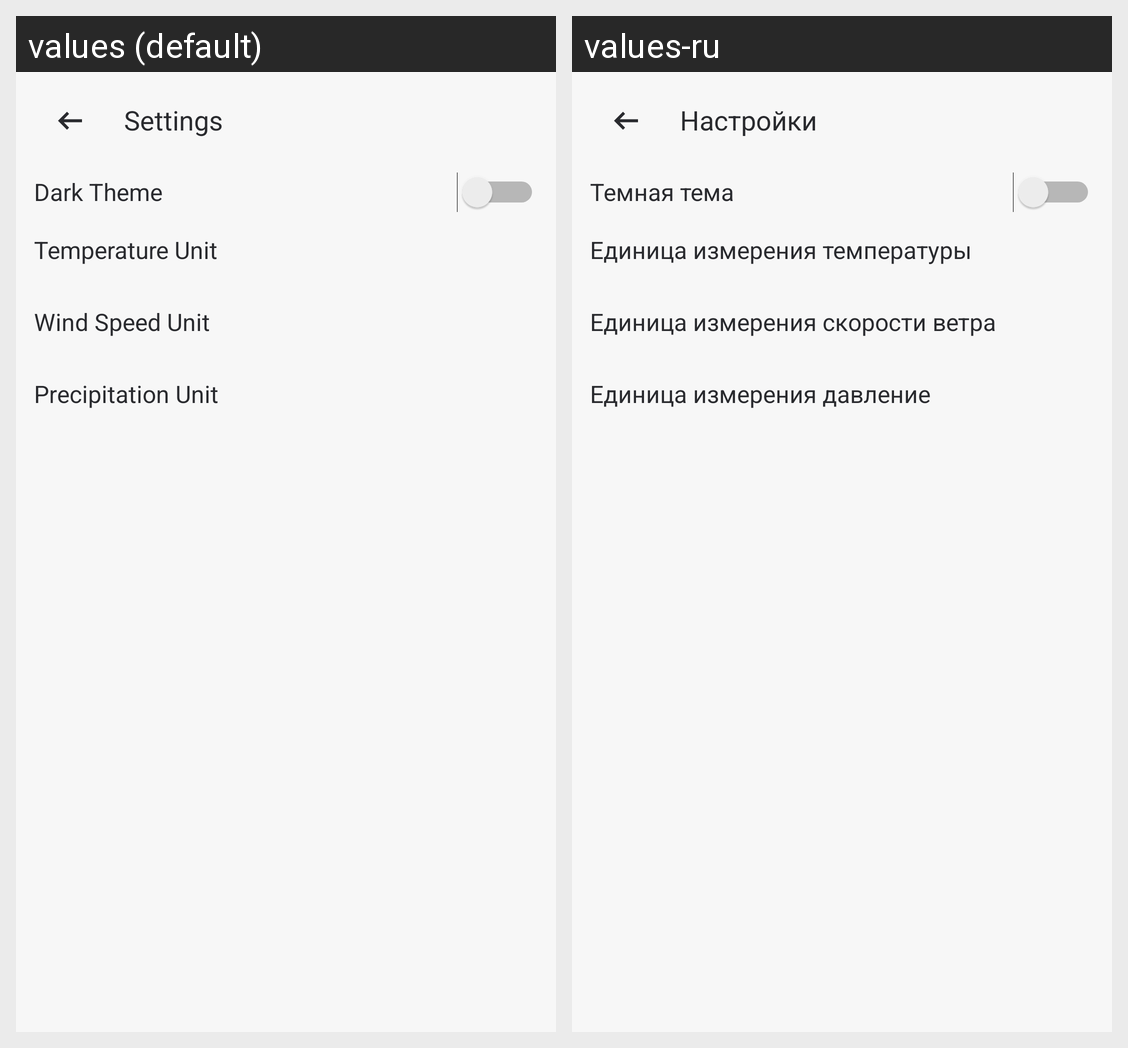

Here is an Android app screen in its default locale and in the app's own translations. Write out the translated-string differences for the strings that appear on this screen.
Android screen res/layout/fragment_settings.xml rendered under 2 locales, left to right: values (default), values-ru. Device: Nexus 5 (rendered at 1080×1920; each locale shown at half size, 540×960, under a caption strip naming it); theme Theme.WeatherApp.
Strings drawn on this screen, with the default value and each locale's value (text and hints the layout hard-codes, and strings that could not be matched under every locale, appear in the picture but are not listed):

settings
  values: Settings
  values-ru: Настройки

dark_theme
  values: Dark Theme
  values-ru: Темная тема

temp_unit
  values: Temperature Unit
  values-ru: Единица измерения температуры

wind_speed_unit
  values: Wind Speed Unit
  values-ru: Единица измерения скорости ветра

precipitation_unit
  values: Precipitation Unit
  values-ru: Единица измерения давление
